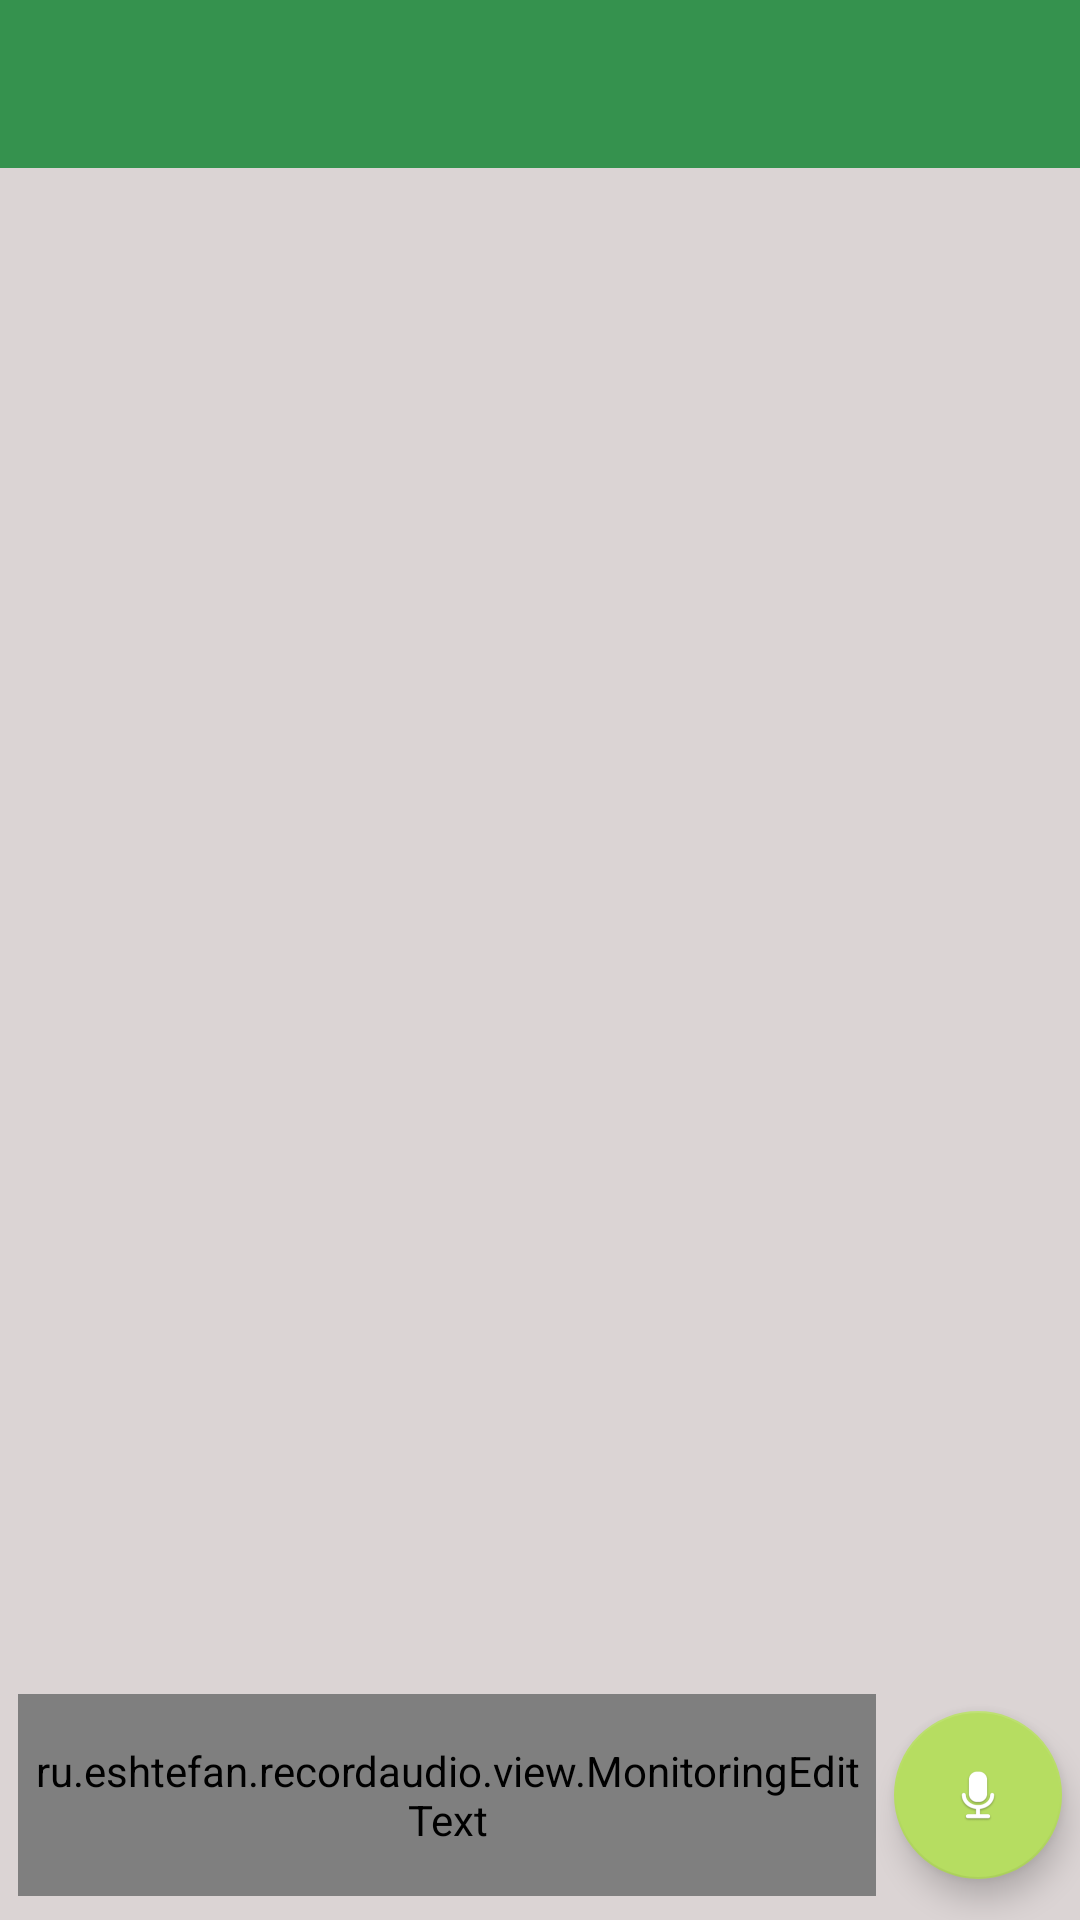

Produce the Android XML layout that renders to this screen, including the resource entries it uses.
<!-- AndroidManifest.xml: activity theme AppTheme.NoActionBar -->
<!-- res/layout/activity_chat.xml -->
<?xml version="1.0" encoding="utf-8"?>
<LinearLayout xmlns:android="http://schemas.android.com/apk/res/android"
    xmlns:app="http://schemas.android.com/apk/res-auto"
    xmlns:tools="http://schemas.android.com/tools"
    android:layout_width="match_parent"
    android:layout_height="match_parent"
    android:background="@color/colorGrey"
    android:orientation="vertical"
    tools:context="ru.eshtefan.recordaudio.ChatActivity">

    <com.google.android.material.appbar.AppBarLayout
        android:layout_width="match_parent"
        android:layout_height="wrap_content"
        android:theme="@style/AppTheme.AppBarOverlay">

        <androidx.appcompat.widget.Toolbar
            android:id="@+id/toolbar"
            android:layout_width="match_parent"
            android:layout_height="?attr/actionBarSize"
            android:background="?attr/colorPrimary"
            app:popupTheme="@style/AppTheme.PopupOverlay" />

    </com.google.android.material.appbar.AppBarLayout>

    <FrameLayout
        android:id="@+id/frm_layout"
        android:layout_width="match_parent"
        android:layout_height="0dp"
        android:layout_weight="1"
        android:clipChildren="false">

    </FrameLayout>

    <RelativeLayout

        android:layout_width="match_parent"
        android:layout_height="wrap_content"
        android:orientation="horizontal"
        android:paddingLeft="6dp">

        <com.google.android.material.floatingactionbutton.FloatingActionButton
            android:id="@+id/fab_chat"
            android:layout_width="wrap_content"
            android:layout_height="wrap_content"
            android:layout_alignParentRight="true"
            android:layout_centerVertical="true"
            android:layout_marginRight="6dp"

            android:scaleType="center"
            android:src="@drawable/ic_shortcut_speak" />

        <LinearLayout
            android:layout_width="match_parent"
            android:layout_height="wrap_content"
            android:layout_centerVertical="true"
            android:layout_marginRight="6dp"
            android:layout_toLeftOf="@id/fab_chat"
            android:gravity="center"
            android:orientation="vertical"
            android:paddingBottom="8dp"
            android:paddingTop="8dp">

            <ru.eshtefan.recordaudio.view.MonitoringEditText
                android:id="@+id/et_input"
                android:layout_width="match_parent"
                android:layout_height="wrap_content"
                android:background="@drawable/rounded_edit_text"
                android:hint="@string/enter_text"
                android:imeOptions="actionGo"
                android:inputType="text"
                android:paddingBottom="16dp"
                android:paddingLeft="4dp"
                android:paddingRight="4dp"
                android:paddingTop="16dp" />
        </LinearLayout>
    </RelativeLayout>
</LinearLayout>
<!-- resources referenced by this layout -->
<resources>
  <color name="colorGrey">#DBD4D4</color>
  <!-- drawable ic_shortcut_speak: png bitmap (drawable-hdpi, 2802 bytes) -->
  <string name="enter_text">Введите текст</string>
  <style name="AppTheme.AppBarOverlay" parent="ThemeOverlay.AppCompat.Dark.ActionBar" />
  <style name="AppTheme.PopupOverlay" parent="ThemeOverlay.AppCompat.Light" />
  <style name="AppTheme.NoActionBar">
          <item name="windowActionBar">false</item>
          <item name="windowNoTitle">true</item>
      </style>
</resources>
